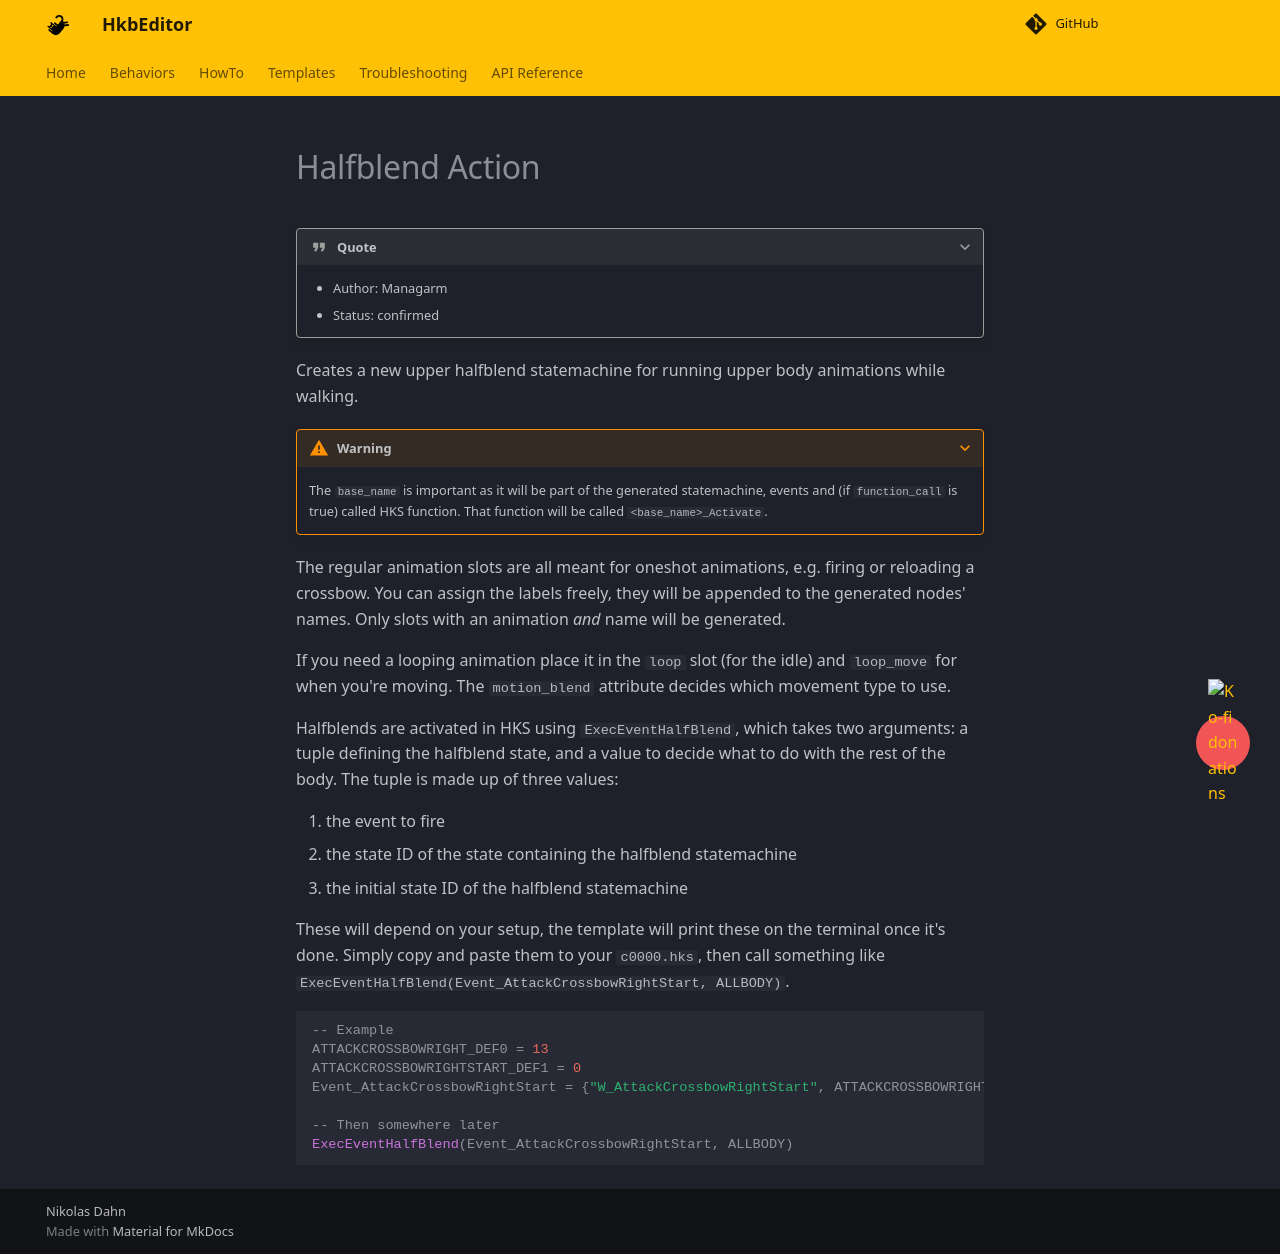

repository: ndahn/HkbEditor · page: templates/er/halfblend_action/index.html · generator: mkdocs

# Halfblend Action

???+ quote

    - Author: Managarm
    - Status: confirmed

Creates a new upper halfblend statemachine for running upper body animations while walking.

???+ warning

    The `base_name` is important as it will be part of the generated statemachine, events and (if `function_call` is true) called HKS function. That function will be called `<base_name>_Activate`.

The regular animation slots are all meant for oneshot animations, e.g. firing or reloading a crossbow. You can assign the labels freely, they will be appended to the generated nodes' names. Only slots with an animation *and* name will be generated. 

If you need a looping animation place it in the `loop` slot (for the idle) and `loop_move` for when you're moving. The `motion_blend` attribute decides which movement type to use.

Halfblends are activated in HKS using `ExecEventHalfBlend`, which takes two arguments: a tuple defining the halfblend state, and a value to decide what to do with the rest of the body. The tuple is made up of three values: 

1. the event to fire
2. the state ID of the state containing the halfblend statemachine
3. the initial state ID of the halfblend statemachine

These will depend on your setup, the template will print these on the terminal once it's done. Simply copy and paste them to your `c0000.hks`, then call something like `ExecEventHalfBlend(Event_AttackCrossbowRightStart, ALLBODY)`.

```lua
-- Example
ATTACKCROSSBOWRIGHT_DEF0 = 13
ATTACKCROSSBOWRIGHTSTART_DEF1 = 0
Event_AttackCrossbowRightStart = {"W_AttackCrossbowRightStart", ATTACKCROSSBOWRIGHT_DEF0,ATTACKCROSSBOWRIGHTSTART_DEF1}

-- Then somewhere later
ExecEventHalfBlend(Event_AttackCrossbowRightStart, ALLBODY)
```
